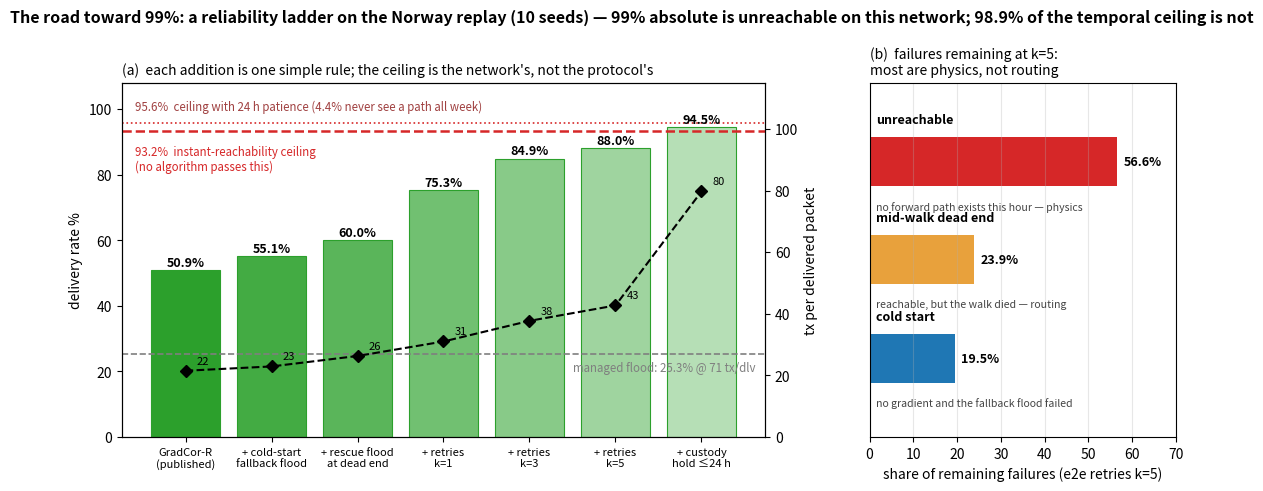

Write Python code to recreate this figure.
"""Figure: the reliability ladder toward the network's delivery ceiling."""
import matplotlib
matplotlib.use("Agg")
import matplotlib.pyplot as plt

GREEN = "#2ca02c"
GRAY = "#7f7f7f"
RED = "#d62728"
BLUE = "#1f77b4"

fig = plt.figure(figsize=(13.6, 4.6))
gs = fig.add_gridspec(1, 2, width_ratios=[2.1, 1.0], wspace=0.22)

# ---- (a) the ladder ----
ax = fig.add_subplot(gs[0])
labels = ["GradCor-R\n(published)", "+ cold-start\nfallback flood",
          "+ rescue flood\nat dead end", "+ retries\nk=1",
          "+ retries\nk=3", "+ retries\nk=5",
          "+ custody\nhold \u226424 h"]
dlv = [50.9, 55.1, 60.0, 75.3, 84.9, 88.0, 94.5]
txd = [21.5, 22.9, 26.3, 31.0, 37.7, 42.7, 79.7]
shades = ["#2ca02c", "#43ab43", "#5ab55a", "#71c071", "#88ca88", "#9fd49f", "#b6dfb6"]
x = range(len(labels))
bars = ax.bar(x, dlv, color=shades, edgecolor="#2ca02c", linewidth=0.8)
for xi, d in zip(x, dlv):
    ax.text(xi, d + 1.2, f"{d:.1f}%", ha="center", fontsize=9, fontweight="bold")

ax.axhline(93.2, color=RED, lw=1.8, ls="--")
ax.text(0.02, 89.0, "93.2%  instant-reachability ceiling\n(no algorithm passes this)",
        fontsize=8.3, color=RED, va="top",
        transform=ax.get_yaxis_transform())
ax.axhline(95.6, color=RED, lw=1.2, ls=":")
ax.text(0.02, 99.5, "95.6%  ceiling with 24 h patience (4.4% never see a path all week)",
        fontsize=8.3, color="#a04040", transform=ax.get_yaxis_transform())
ax.axhline(25.3, color=GRAY, lw=1.2, ls="--")
ax.text(0.985, 20.0, "managed flood: 25.3% @ 71 tx/dlv", fontsize=8.3,
        color=GRAY, ha="right", transform=ax.get_yaxis_transform())

ax.set_xticks(list(x))
ax.set_xticklabels(labels, fontsize=8)
ax.set_ylabel("delivery rate %")
ax.set_ylim(0, 108)
ax.set_title("(a)  each addition is one simple rule; the ceiling is the network's, not the protocol's",
             fontsize=10, loc="left")

ax2 = ax.twinx()
ax2.plot(x, txd, "kD--", ms=6)
ax2.set_ylabel("tx per delivered packet")
ax2.set_ylim(0, 115)
for xi, t in zip(x, txd):
    ax2.annotate(f"{t:.0f}", (xi, t), textcoords="offset points", xytext=(8, 5),
                 fontsize=8)

# ---- (b) what remains at k=5 ----
axb = fig.add_subplot(gs[1])
cats = ["unreachable", "mid-walk dead end", "cold start"]
notes = ["no forward path exists this hour \u2014 physics",
         "reachable, but the walk died \u2014 routing",
         "no gradient and the fallback flood failed"]
vals = [56.6, 23.9, 19.5]
colors = [RED, "#e8a13c", BLUE]
yb = list(range(len(cats)))[::-1]
axb.barh(yb, vals, color=colors, height=0.5)
for y, v, c, n in zip(yb, vals, cats, notes):
    axb.text(1.5, y + 0.36, c, va="bottom", fontsize=9, fontweight="bold")
    axb.text(v + 1.5, y, f"{v:.1f}%", va="center", fontsize=9, fontweight="bold")
    axb.text(1.5, y - 0.40, n, va="top", fontsize=7.6, color="#444")
axb.set_yticks([])
axb.set_xlabel("share of remaining failures (e2e retries k=5)")
axb.set_xlim(0, 70)
axb.set_ylim(-0.8, 2.8)
axb.set_title("(b)  failures remaining at k=5:\nmost are physics, not routing", fontsize=10, loc="left")
axb.grid(alpha=0.3, axis="x")

fig.suptitle("The road toward 99%: a reliability ladder on the Norway replay (10 seeds) \u2014 "
             "99% absolute is unreachable on this network; 98.9% of the temporal ceiling is not",
             fontsize=11.5, fontweight="bold", y=1.04)
fig.savefig("fig_target99.png", dpi=150, bbox_inches="tight")
print("wrote fig_target99.png")
